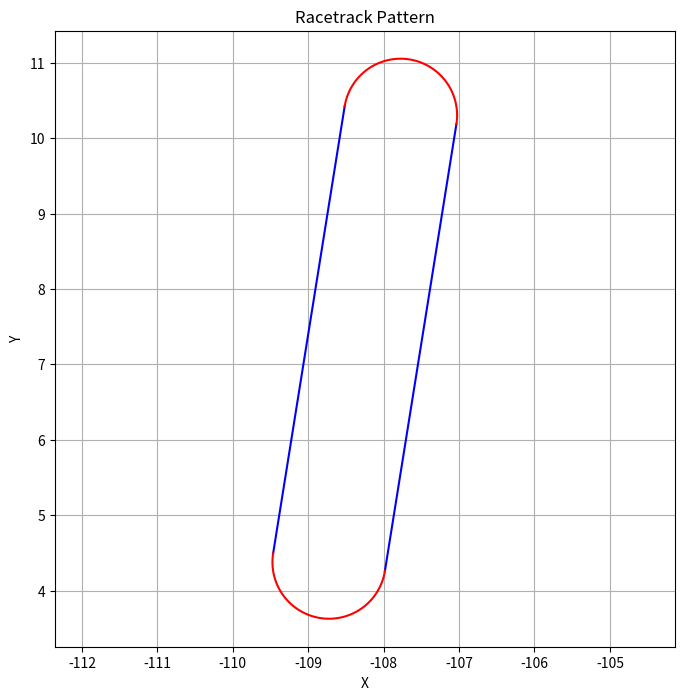

Generate this figure with matplotlib:
import numpy as np
import matplotlib.pyplot as plt

def generate_racetrack(ip, tgt, speed, time_minutes, track_width):
    """
    Generates a racetrack pattern based on the initial point (IP), target (TGT),
    aircraft speed, and time in minutes.
    
    Parameters:
    ip (tuple): Initial point coordinates (x, y).
    tgt (tuple): Target point coordinates (x, y).
    speed (float): Aircraft speed in knots (nautical miles per hour).
    time_minutes (float): Time in minutes for the leg length calculation.
    track_width (float): Width of the racetrack.
    
    Returns:
    dict: A dictionary containing the racetrack points (straight legs and semicircles).
    """
    # Convert time from minutes to hours
    time_hours = time_minutes / 60.0
    
    # Calculate leg length (distance covered in the given time)
    leg_length = speed * time_hours  # in nautical miles
    
    # Calculate the vector from IP to TGT
    vec_ip_tgt = np.array([tgt[0] - ip[0], tgt[1] - ip[1]])
    vec_ip_tgt_norm = vec_ip_tgt / np.linalg.norm(vec_ip_tgt)
    
    # Perpendicular vector to IP-TGT (rotate by 90 degrees)
    perp_vec = np.array([-vec_ip_tgt_norm[1], vec_ip_tgt_norm[0]])
    
    # Calculate the midpoint between start_leg_1 and end_leg_1
    midpoint = (np.array(ip) + np.array(tgt)) / 2
    
    # Adjust the centers to ensure the distance between them is leg_length
    center_1 = midpoint + (leg_length / 2) * perp_vec
    center_2 = midpoint - (leg_length / 2) * perp_vec
    
    theta = np.linspace(0, np.pi, 100)
    
    semicircle_1 = np.array([center_1[0] + (track_width / 2) * np.cos(theta),
                             center_1[1] + (track_width / 2) * np.sin(theta)]).T
    semicircle_1 = (semicircle_1 - center_1) @ np.array([[vec_ip_tgt_norm[0], vec_ip_tgt_norm[1]],
                                                         [-vec_ip_tgt_norm[1], vec_ip_tgt_norm[0]]]) + center_1
    
    semicircle_2 = np.array([center_2[0] + (track_width / 2) * np.cos(theta + np.pi),
                             center_2[1] + (track_width / 2) * np.sin(theta + np.pi)]).T
    semicircle_2 = (semicircle_2 - center_2) @ np.array([[vec_ip_tgt_norm[0], vec_ip_tgt_norm[1]],
                                                         [-vec_ip_tgt_norm[1], vec_ip_tgt_norm[0]]]) + center_2
    
    # Calculate the points for the straight legs
    start_leg_1 = semicircle_1[-1]
    end_leg_1 = semicircle_2[0]
    
    start_leg_2 = semicircle_2[-1]
    end_leg_2 = semicircle_1[0]
    
    # Combine points into the racetrack
    racetrack_points = {
        'leg_1': [start_leg_1, end_leg_1],
        'semicircle_1': semicircle_1,
        'leg_2': [start_leg_2, end_leg_2],
        'semicircle_2': semicircle_2
    }
    
    return racetrack_points

def plot_racetrack(racetrack_points):
    plt.figure(figsize=(8, 8))
    
    # Plot straight legs
    leg_1 = racetrack_points['leg_1']
    plt.plot([leg_1[0][0], leg_1[1][0]], [leg_1[0][1], leg_1[1][1]], 'b-')
    
    leg_2 = racetrack_points['leg_2']
    plt.plot([leg_2[0][0], leg_2[1][0]], [leg_2[0][1], leg_2[1][1]], 'b-')
    
    # Plot semicircles
    semicircle_1 = racetrack_points['semicircle_1']
    plt.plot(semicircle_1[:, 0], semicircle_1[:, 1], 'r-')
    
    semicircle_2 = racetrack_points['semicircle_2']
    plt.plot(semicircle_2[:, 0], semicircle_2[:, 1], 'r-')
    
    plt.xlabel('X')
    plt.ylabel('Y')
    plt.grid(True)
    plt.axis('equal')
    plt.title('Racetrack Pattern')
    plt.show()

# Example usage
ip = (-108, 7.3)  # Initial point
tgt = (-108.5, 7.38)  # Target point
speed = 180  # Aircraft speed in knots
time_minutes = 2  # Time in minutes for the leg length
track_width = 1.5  # Width of the racetrack

racetrack = generate_racetrack(ip, tgt, speed, time_minutes, track_width)
plot_racetrack(racetrack)
